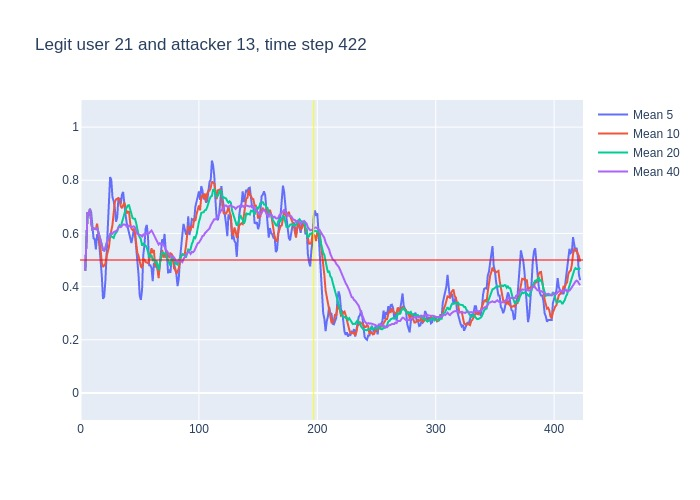

Values plotted in this chart, from the file beside it:
, time, confidence, avg_5_conf, avg_10_conf, avg_20_conf, avg_40_conf, real_user, predicted, user_count
0, 3, 0.46, , , , , 21, 21, 16
1, 4, 0.75, 0.46, 0.46, 0.46, 0.46, 21, 21, 16
2, 5, 0.83, 0.605, 0.605, 0.605, 0.605, 21, 21, 16
3, 6, 0.63, 0.68, 0.68, 0.68, 0.68, 21, 21, 16
4, 7, 0.79, 0.6675, 0.6675, 0.6675, 0.6675, 21, 21, 16
5, 8, 0.4, 0.692, 0.692, 0.692, 0.692, 21, 21, 16
6, 9, 0.45, 0.68, 0.6433, 0.6433, 0.6433, 21, 21, 16
7, 10, 0.64, 0.62, 0.6157, 0.6157, 0.6157, 21, 21, 16
8, 11, 0.61, 0.582, 0.6188, 0.6188, 0.6188, 21, 21, 16
9, 12, 0.6, 0.578, 0.6178, 0.6178, 0.6178, 21, 21, 16
10, 13, 0.67, 0.54, 0.616, 0.616, 0.616, 21, 21, 16
11, 14, 0.46, 0.594, 0.637, 0.6209, 0.6209, 21, 21, 16
12, 15, 0.42, 0.596, 0.608, 0.6075, 0.6075, 21, 21, 16
13, 16, 0.34, 0.552, 0.567, 0.5931, 0.5931, 21, 21, 16
14, 17, 0.31, 0.498, 0.538, 0.575, 0.575, 21, 21, 16
15, 18, 0.24, 0.44, 0.49, 0.5573, 0.5573, 21, 23, 16
16, 19, 0.5, 0.354, 0.474, 0.5375, 0.5375, 21, 21, 16
17, 20, 0.71, 0.362, 0.479, 0.5353, 0.5353, 21, 21, 16
18, 21, 0.88, 0.42, 0.486, 0.545, 0.545, 21, 21, 16
19, 22, 0.82, 0.528, 0.513, 0.5626, 0.5626, 21, 21, 16
20, 23, 0.8, 0.63, 0.535, 0.5755, 0.5755, 21, 21, 16
21, 24, 0.85, 0.742, 0.548, 0.5925, 0.5862, 21, 21, 16
22, 25, 0.66, 0.812, 0.587, 0.5975, 0.5982, 21, 21, 16
23, 26, 0.55, 0.802, 0.611, 0.589, 0.6009, 21, 21, 16
24, 27, 0.75, 0.736, 0.632, 0.585, 0.5988, 21, 21, 16
25, 28, 0.66, 0.722, 0.676, 0.583, 0.6048, 21, 21, 16
26, 29, 0.6, 0.694, 0.718, 0.596, 0.6069, 21, 21, 16
27, 30, 0.74, 0.644, 0.728, 0.6035, 0.6067, 21, 21, 16
28, 31, 0.9, 0.66, 0.731, 0.6085, 0.6114, 21, 21, 16
29, 32, 0.75, 0.73, 0.733, 0.623, 0.6214, 21, 21, 16
30, 33, 0.56, 0.73, 0.726, 0.6305, 0.6257, 21, 21, 16
31, 34, 0.78, 0.71, 0.702, 0.625, 0.6235, 21, 21, 16
32, 35, 0.79, 0.746, 0.695, 0.641, 0.6284, 21, 21, 16
33, 36, 0.63, 0.756, 0.708, 0.6595, 0.6333, 21, 21, 16
34, 37, 0.6, 0.702, 0.716, 0.674, 0.6332, 21, 21, 16
35, 38, 0.4, 0.672, 0.701, 0.6885, 0.6323, 21, 21, 16
36, 39, 0.67, 0.64, 0.675, 0.6965, 0.6258, 21, 21, 16
37, 40, 0.73, 0.618, 0.682, 0.705, 0.627, 21, 21, 16
38, 41, 0.47, 0.606, 0.681, 0.706, 0.6297, 21, 26, 16
39, 42, 0.55, 0.574, 0.638, 0.6855, 0.6256, 21, 21, 16
40, 43, 0.51, 0.564, 0.618, 0.672, 0.6238, 21, 21, 16
41, 44, 0.81, 0.586, 0.613, 0.6575, 0.625, 21, 21, 16
42, 45, 0.66, 0.614, 0.616, 0.6555, 0.6265, 21, 21, 16
43, 46, 0.23, 0.6, 0.603, 0.6555, 0.6222, 21, 23, 16
44, 47, 0.24, 0.552, 0.563, 0.6395, 0.6123, 21, 23, 16
45, 48, 0.29, 0.49, 0.527, 0.614, 0.5985, 21, 23, 16
46, 49, 0.41, 0.446, 0.516, 0.5955, 0.5958, 21, 21, 16
47, 50, 0.58, 0.366, 0.49, 0.586, 0.5948, 21, 21, 16
48, 51, 0.42, 0.35, 0.475, 0.578, 0.5933, 21, 21, 16
49, 52, 0.89, 0.388, 0.47, 0.554, 0.5885, 21, 21, 16
50, 53, 0.48, 0.518, 0.504, 0.561, 0.5958, 21, 21, 16
51, 54, 0.72, 0.556, 0.501, 0.557, 0.591, 21, 21, 16
52, 55, 0.65, 0.618, 0.492, 0.554, 0.5975, 21, 21, 16
53, 56, 0.2, 0.632, 0.491, 0.547, 0.6032, 21, 17, 16
54, 57, 0.35, 0.588, 0.488, 0.5255, 0.5998, 21, 21, 16
55, 58, 0.48, 0.48, 0.499, 0.513, 0.6008, 21, 21, 16
56, 59, 0.67, 0.48, 0.518, 0.517, 0.6068, 21, 21, 16
57, 60, 0.4, 0.47, 0.544, 0.517, 0.611, 21, 21, 16
58, 61, 0.54, 0.42, 0.526, 0.5005, 0.6033, 21, 21, 16
59, 62, 0.27, 0.488, 0.538, 0.504, 0.5948, 21, 21, 16
... 360 more rows
